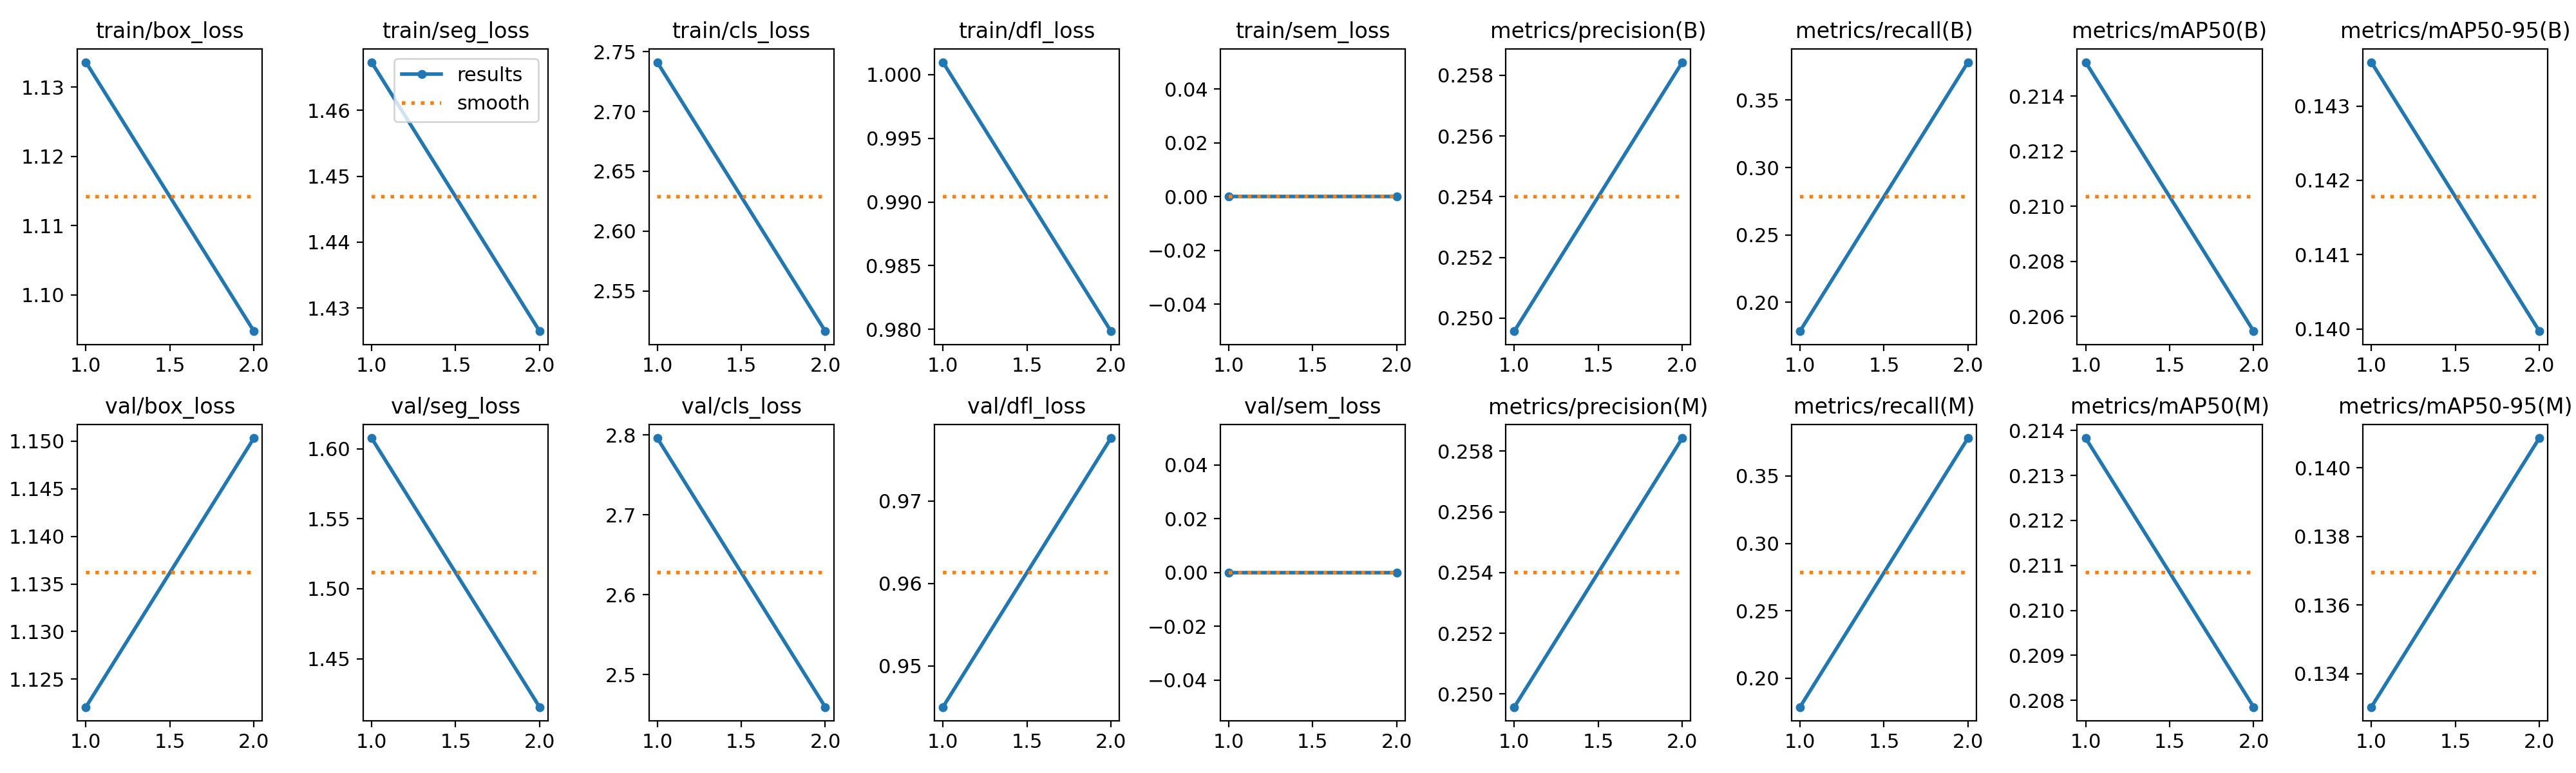

The data file committed next to this chart (first rows):
epoch, time, train/box_loss, train/seg_loss, train/cls_loss, train/dfl_loss, train/sem_loss, metrics/precision(B), metrics/recall(B), metrics/mAP50(B), metrics/mAP50-95(B), metrics/precision(M), metrics/recall(M), metrics/mAP50(M), metrics/mAP50-95(M), val/box_loss, val/seg_loss, val/cls_loss, val/dfl_loss, val/sem_loss, lr/pg0, lr/pg1, lr/pg2
1, 142.2, 1.134, 1.467, 2.741, 1.001, 0, 0.2496, 0.1786, 0.2152, 0.1436, 0.2496, 0.1786, 0.2138, 0.133, 1.122, 1.608, 2.796, 0.945, 0, 0.0003264, 0.0003264, 0.0003264
2, 277.4, 1.095, 1.427, 2.517, 0.9798, 0, 0.2584, 0.3781, 0.2055, 0.14, 0.2584, 0.3781, 0.2079, 0.1409, 1.15, 1.415, 2.459, 0.9776, 0, 0.0003332, 0.0003332, 0.0003332
